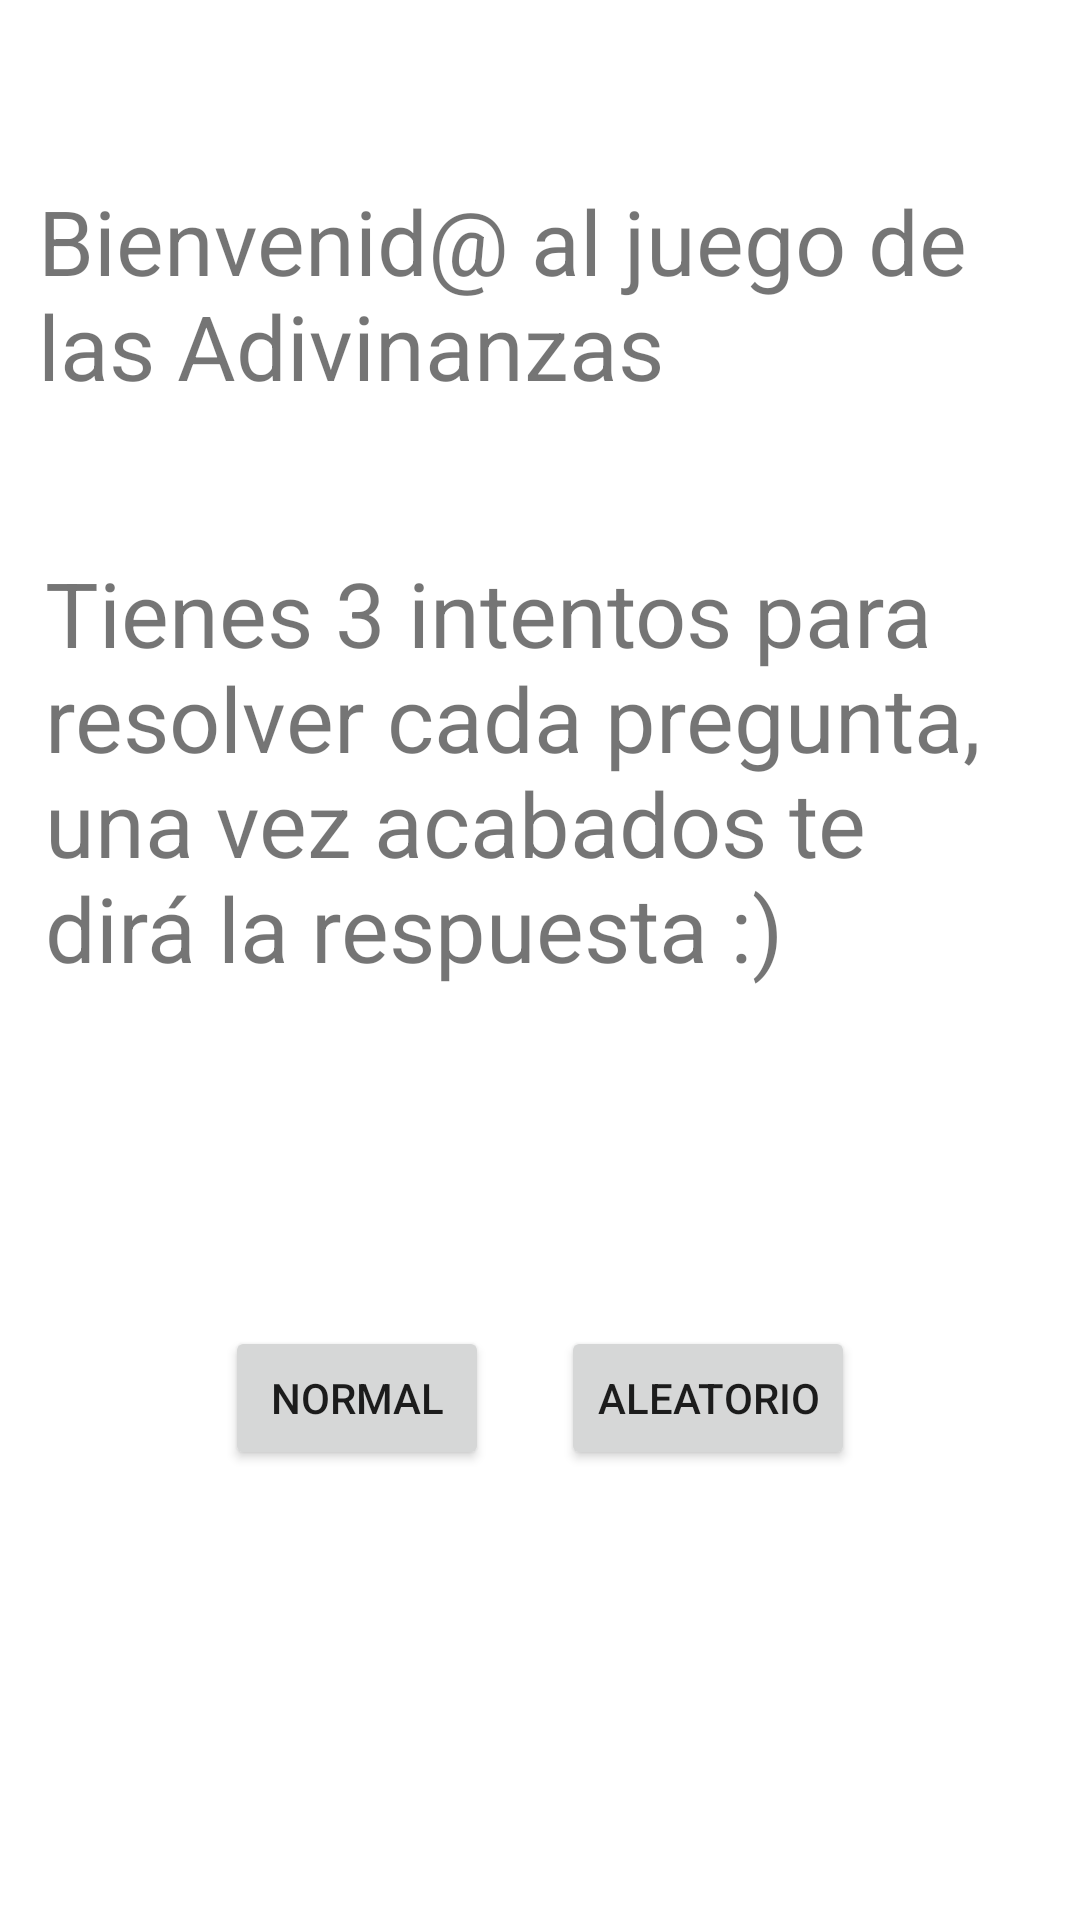

Layout XML and referenced resources for this Android screen:
<!-- AndroidManifest.xml: application theme Theme.Adivinanzas -->
<!-- res/layout/activity_bienvenida.xml -->
<?xml version="1.0" encoding="utf-8"?>
<androidx.constraintlayout.widget.ConstraintLayout xmlns:android="http://schemas.android.com/apk/res/android"
    xmlns:app="http://schemas.android.com/apk/res-auto"
    xmlns:tools="http://schemas.android.com/tools"
    android:layout_width="match_parent"
    android:layout_height="match_parent"
    tools:context=".Bienvenida">

    <TextView
        android:id="@+id/BienvenidaTv"
        android:layout_width="334dp"
        android:layout_height="74dp"
        android:layout_marginTop="60dp"
        android:text="@string/Bienvenida"
        android:textSize="30sp"
        app:layout_constraintEnd_toEndOf="parent"
        app:layout_constraintHorizontal_bias="0.493"
        app:layout_constraintStart_toStartOf="parent"
        app:layout_constraintTop_toTopOf="parent" />

    <Button
        android:id="@+id/buttonAleatorio"
        android:layout_width="wrap_content"
        android:layout_height="wrap_content"
        android:layout_marginEnd="75dp"
        android:layout_marginRight="75dp"
        android:layout_marginBottom="150dp"
        android:text="@string/aleatorio"
        app:layout_constraintBottom_toBottomOf="parent"
        app:layout_constraintEnd_toEndOf="parent" />

    <Button
        android:id="@+id/buttonNormal"
        android:layout_width="wrap_content"
        android:layout_height="wrap_content"
        android:layout_marginStart="75dp"
        android:layout_marginLeft="75dp"
        android:layout_marginBottom="150dp"
        android:text="@string/normal"
        app:layout_constraintBottom_toBottomOf="parent"
        app:layout_constraintStart_toStartOf="parent" />

    <TextView
        android:id="@+id/BienvenidaTxt"
        android:layout_width="330dp"
        android:layout_height="wrap_content"
        android:layout_marginTop="50dp"
        android:text="@string/texto"
        android:textSize="30sp"
        app:layout_constraintEnd_toEndOf="parent"
        app:layout_constraintStart_toStartOf="parent"
        app:layout_constraintTop_toBottomOf="@+id/BienvenidaTv" />
</androidx.constraintlayout.widget.ConstraintLayout>
<!-- resources referenced by this layout -->
<resources>
  <string name="Bienvenida">Bienvenid@ al juego de las Adivinanzas</string>
  <string name="aleatorio">Aleatorio</string>
  <string name="normal">Normal</string>
  <string name="texto">Tienes 3 intentos para resolver cada pregunta, una vez acabados te dirá la respuesta :)</string>
  <style name="Theme.Adivinanzas" parent="Theme.MaterialComponents.DayNight.DarkActionBar">
          
          <item name="colorPrimary">@color/purple_500</item>
          <item name="colorPrimaryVariant">@color/purple_700</item>
          <item name="colorOnPrimary">@color/white</item>
          
          <item name="colorSecondary">@color/teal_200</item>
          <item name="colorSecondaryVariant">@color/teal_700</item>
          <item name="colorOnSecondary">@color/black</item>
          
          <item name="android:statusBarColor" tools:targetApi="l">?attr/colorPrimaryVariant</item>
          
      </style>
  <!-- not gathered from this repository: default colours our renderer supplied (Android Studio template values) -->
  <color name="purple_500">#FF6200EE</color>
  <color name="purple_700">#FF3700B3</color>
  <color name="teal_200">#FF03DAC5</color>
  <color name="teal_700">#FF018786</color>
  <color name="black">#FF000000</color>
  <color name="white">#FFFFFFFF</color>
</resources>
